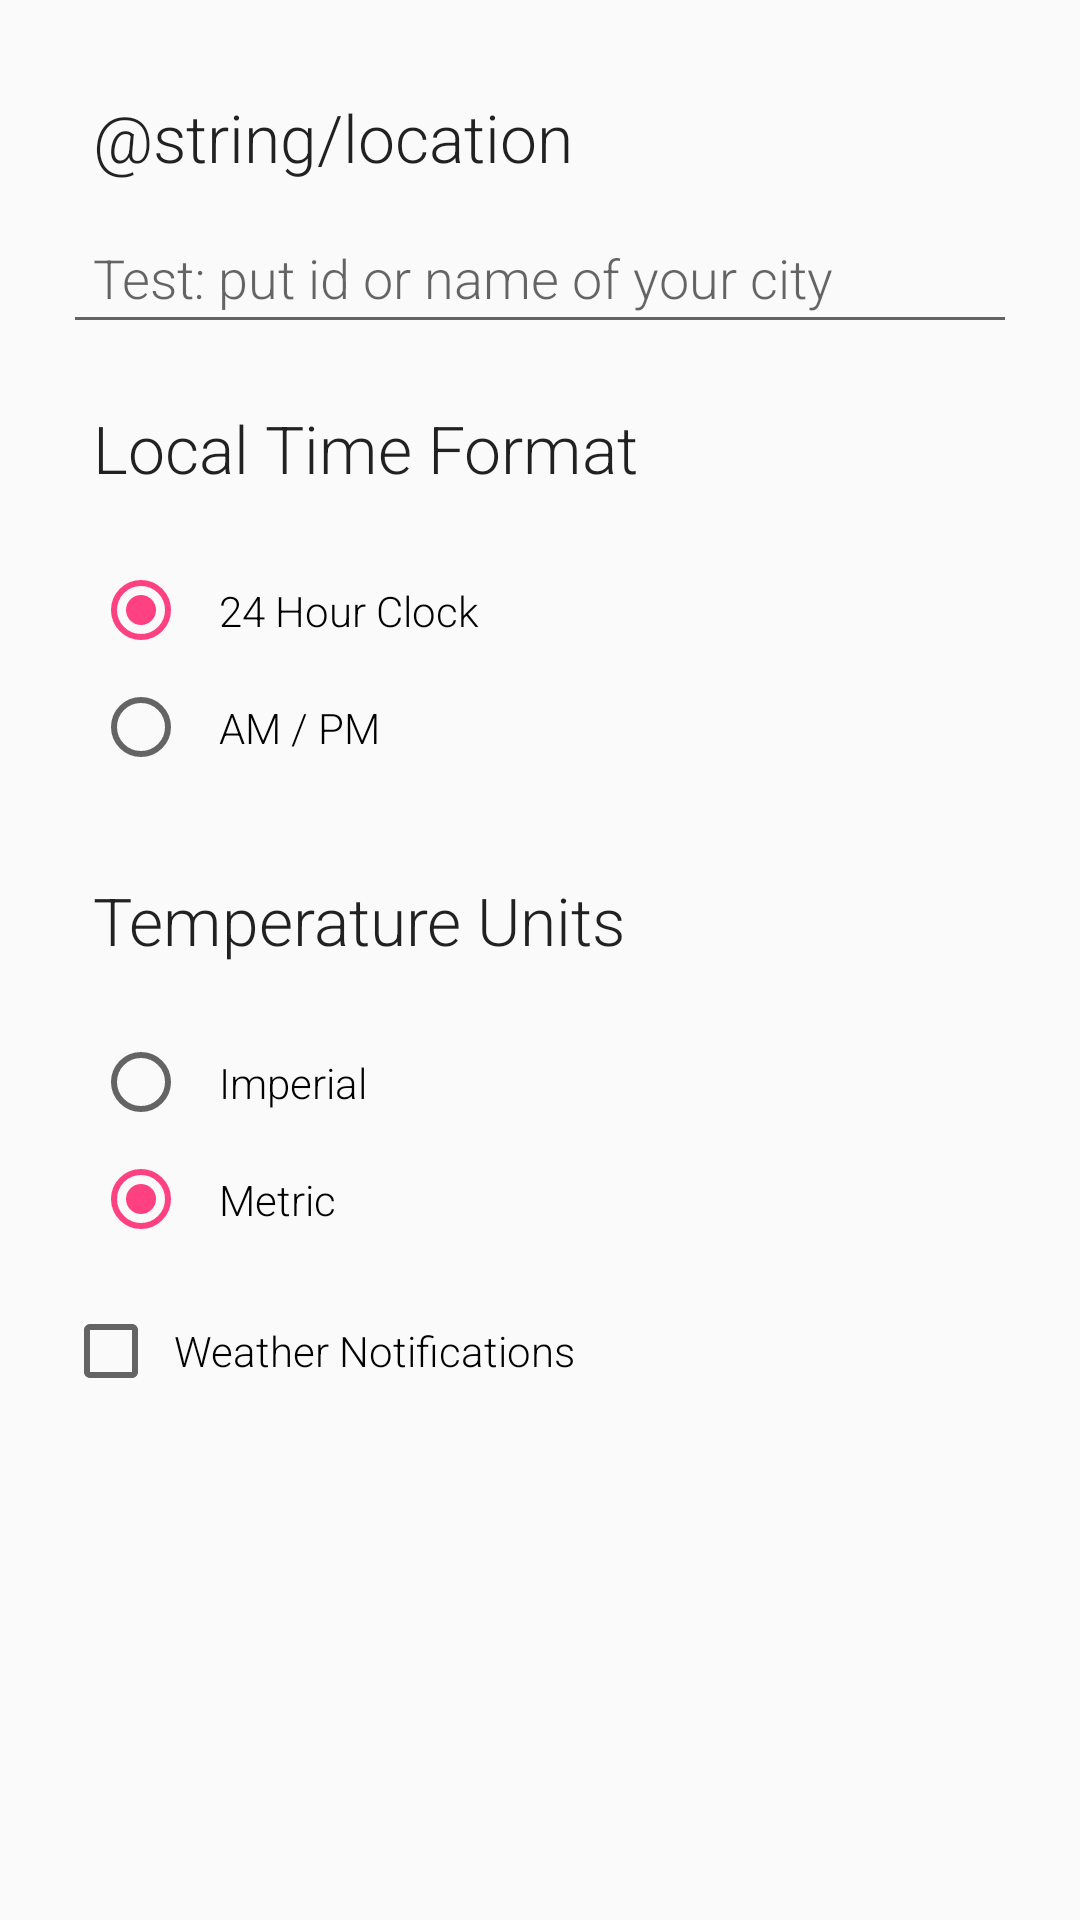

Reconstruct the res/layout file that produces this screen, plus the resources it refers to.
<!-- AndroidManifest.xml: application theme AppTheme -->
<!-- res/layout/content_settings.xml -->
<?xml version="1.0" encoding="utf-8"?>
<ScrollView xmlns:android="http://schemas.android.com/apk/res/android"
    xmlns:app="http://schemas.android.com/apk/res-auto"
    xmlns:tools="http://schemas.android.com/tools"
    android:layout_width="match_parent"
    android:layout_height="match_parent"
    android:orientation="vertical"
    app:layout_behavior="@string/appbar_scrolling_view_behavior"
    tools:context="com.piotr.weatherforpoznan.SettingsActivity"
    tools:showIn="@layout/activity_settings">

    <LinearLayout
        android:layout_width="match_parent"
        android:layout_height="match_parent"
        android:orientation="vertical"
        android:padding="@dimen/activity_vertical_margin">

        <LinearLayout
            android:id="@+id/sCityLayout"
            android:layout_width="match_parent"
            android:layout_height="wrap_content"
            android:orientation="vertical"
            android:padding="@dimen/dimen_small"
            android:paddingBottom="@dimen/dimen_big">

            <TextView
                android:id="@+id/sCityTitle"
                android:layout_width="wrap_content"
                android:layout_height="wrap_content"
                android:layout_alignParentLeft="true"
                android:fontFamily="sans-serif-light"
                android:padding="@dimen/dimen_medium"
                android:paddingLeft="@dimen/no_padding"
                android:paddingTop="@dimen/dimen_big"
                android:text="@string/location"
                android:textAppearance="?android:attr/textAppearanceLarge" />

            <EditText
                android:id="@+id/sCityNameEdit"
                android:layout_width="match_parent"
                android:layout_height="wrap_content"
                android:fontFamily="sans-serif-light"
                android:hint="Test: put id or name of your city"
                android:padding="@dimen/dimen_medium"
                android:singleLine="true" />
        </LinearLayout>


        <LinearLayout
            android:id="@+id/sTimeFormat"
            android:layout_width="wrap_content"
            android:layout_height="wrap_content"
            android:orientation="vertical"
            android:padding="@dimen/dimen_small"
            android:paddingBottom="@dimen/activity_vertical_margin">

            <TextView
                android:id="@+id/sTimeFormatTitle"
                android:layout_width="wrap_content"
                android:layout_height="wrap_content"
                android:layout_alignParentLeft="true"
                android:fontFamily="sans-serif-light"
                android:padding="@dimen/dimen_medium"
                android:paddingLeft="@dimen/no_padding"
                android:text="@string/time_format_title"
                android:textAppearance="?android:attr/textAppearanceLarge" />

            <RadioGroup
                android:id="@+id/sTimeFormatChoose"
                android:layout_width="wrap_content"
                android:layout_height="wrap_content"
                android:layout_alignParentLeft="true"
                android:layout_alignParentStart="true"
                android:layout_alignParentTop="true"
                android:fontFamily="sans-serif-light"
                android:padding="@dimen/dimen_medium"
                android:paddingBottom="@dimen/activity_vertical_margin"
                android:text="@string/location"
                android:textAppearance="?android:attr/textAppearanceLarge">

                <RadioButton
                    android:id="@+id/sTimeFormat24H"
                    android:layout_width="wrap_content"
                    android:layout_height="wrap_content"
                    android:checked="true"
                    android:fontFamily="sans-serif-light"
                    android:padding="@dimen/dimen_medium"
                    android:text="@string/time_format_24h" />

                <RadioButton
                    android:id="@+id/sTimeFormat12H"
                    android:layout_width="wrap_content"
                    android:layout_height="wrap_content"
                    android:fontFamily="sans-serif-light"
                    android:padding="@dimen/dimen_medium"
                    android:text="@string/time_format_12h" />
            </RadioGroup>
        </LinearLayout>

        <LinearLayout
            android:id="@+id/sTemperatureFormat"
            android:layout_width="wrap_content"
            android:layout_height="wrap_content"
            android:orientation="vertical"
            android:padding="@dimen/dimen_small">

            <TextView
                android:id="@+id/sTemperatureFormatTitle"
                android:layout_width="wrap_content"
                android:layout_height="wrap_content"
                android:layout_alignParentLeft="true"
                android:fontFamily="sans-serif-light"
                android:padding="@dimen/dimen_medium"
                android:paddingLeft="@dimen/no_padding"
                android:text="@string/temperature_units"
                android:textAppearance="?android:attr/textAppearanceLarge" />

            <RadioGroup
                android:id="@+id/sTemperatureFormatChoose"
                android:layout_width="wrap_content"
                android:layout_height="wrap_content"
                android:layout_alignParentLeft="true"
                android:layout_alignParentStart="true"
                android:layout_alignParentTop="true"
                android:fontFamily="sans-serif-light"
                android:padding="@dimen/dimen_medium"
                android:paddingBottom="@dimen/activity_vertical_margin"
                android:text="@string/location"
                android:textAppearance="?android:attr/textAppearanceLarge">

                <RadioButton
                    android:id="@+id/sTemperatureFormatImperial"
                    android:layout_width="wrap_content"
                    android:layout_height="wrap_content"
                    android:fontFamily="sans-serif-light"
                    android:padding="@dimen/dimen_medium"
                    android:text="@string/imperial" />

                <RadioButton
                    android:id="@+id/sTemperatureFormatMetric"
                    android:layout_width="wrap_content"
                    android:layout_height="wrap_content"
                    android:checked="true"
                    android:fontFamily="sans-serif-light"
                    android:padding="@dimen/dimen_medium"
                    android:text="@string/metric" />
            </RadioGroup>
        </LinearLayout>

        <CheckBox
            android:id="@+id/sEnableNotifications"
            android:layout_width="wrap_content"
            android:layout_height="wrap_content"
            android:layout_marginLeft="@dimen/dimen_small"
            android:checked="false"
            android:fontFamily="sans-serif-light"
            android:padding="@dimen/dimen_small"
            android:paddingTop="@dimen/activity_horizontal_margin"
            android:text="@string/weatherNotifications" />
    </LinearLayout>
</ScrollView>
<!-- res/layout/activity_settings.xml (included above) -->
<?xml version="1.0" encoding="utf-8"?>
<android.support.design.widget.CoordinatorLayout
    android:id="@+id/mSettings"
    xmlns:android="http://schemas.android.com/apk/res/android"
    xmlns:app="http://schemas.android.com/apk/res-auto"
    xmlns:tools="http://schemas.android.com/tools"
    android:layout_width="match_parent"
    android:layout_height="match_parent"
    android:fitsSystemWindows="true"
    tools:context="com.piotr.weatherforpoznan.SettingsActivity">

    <android.support.design.widget.AppBarLayout
        android:layout_width="match_parent"
        android:layout_height="wrap_content"
        android:theme="@style/AppTheme.AppBarOverlay">

        <android.support.v7.widget.Toolbar
            android:id="@+id/toolbar"
            android:layout_width="match_parent"
            android:layout_height="?attr/actionBarSize"
            android:background="?attr/colorPrimary"
            app:popupTheme="@style/AppTheme.PopupOverlay" />

    </android.support.design.widget.AppBarLayout>

    <include layout="@layout/content_settings" />

</android.support.design.widget.CoordinatorLayout>
<!-- resources referenced by this layout -->
<resources>
  <dimen name="activity_horizontal_margin">16dp</dimen>
  <dimen name="activity_vertical_margin">16dp</dimen>
  <dimen name="dimen_big">15dp</dimen>
  <dimen name="dimen_medium">10dp</dimen>
  <dimen name="dimen_small">5dp</dimen>
  <dimen name="no_padding">0dp</dimen>
  <string name="imperial">Imperial</string>
  <string name="location">Lokalizacja</string>
  <string name="metric">Metric</string>
  <string name="temperature_units">Temperature Units</string>
  <string name="time_format_12h">AM / PM</string>
  <string name="time_format_24h">24 Hour Clock</string>
  <string name="time_format_title">Local Time Format</string>
  <string name="weatherNotifications">Weather Notifications</string>
  <style name="AppTheme.AppBarOverlay" parent="ThemeOverlay.AppCompat.Dark.ActionBar" />
  <style name="AppTheme.PopupOverlay" parent="ThemeOverlay.AppCompat.Light" />
  <style name="AppTheme" parent="Theme.AppCompat.Light.DarkActionBar">
          <item name="preferenceTheme">@style/PreferenceThemeOverlay</item>
          
          <item name="colorPrimary">@color/colorPrimary</item>
          <item name="colorPrimaryDark">@color/colorPrimaryDark</item>
          <item name="colorAccent">@color/colorAccent</item>
      </style>
  <style name="PreferenceThemeOverlay">
          <item name="preferenceScreenStyle">@style/Preference.PreferenceScreen</item>
          <item name="preferenceFragmentCompatStyle">@style/PreferenceFragment</item>
          <item name="preferenceCategoryStyle">@style/Preference.Category</item>
          <item name="preferenceStyle">@style/Preference</item>
          <item name="preferenceInformationStyle">@style/Preference.Information</item>
          <item name="checkBoxPreferenceStyle">@style/Preference.CheckBoxPreference</item>
          <item name="switchPreferenceCompatStyle">@style/Preference.SwitchPreferenceCompat</item>
          <item name="dialogPreferenceStyle">@style/Preference.DialogPreference</item>
          <item name="editTextPreferenceStyle">@style/Preference.DialogPreference.EditTextPreference
          </item>
          <item name="preferenceFragmentListStyle">@style/PreferenceFragmentList</item>
      </style>
  <color name="colorPrimary">#3F51B5</color>
  <color name="colorPrimaryDark">#303F9F</color>
  <color name="colorAccent">#FF4081</color>
</resources>
